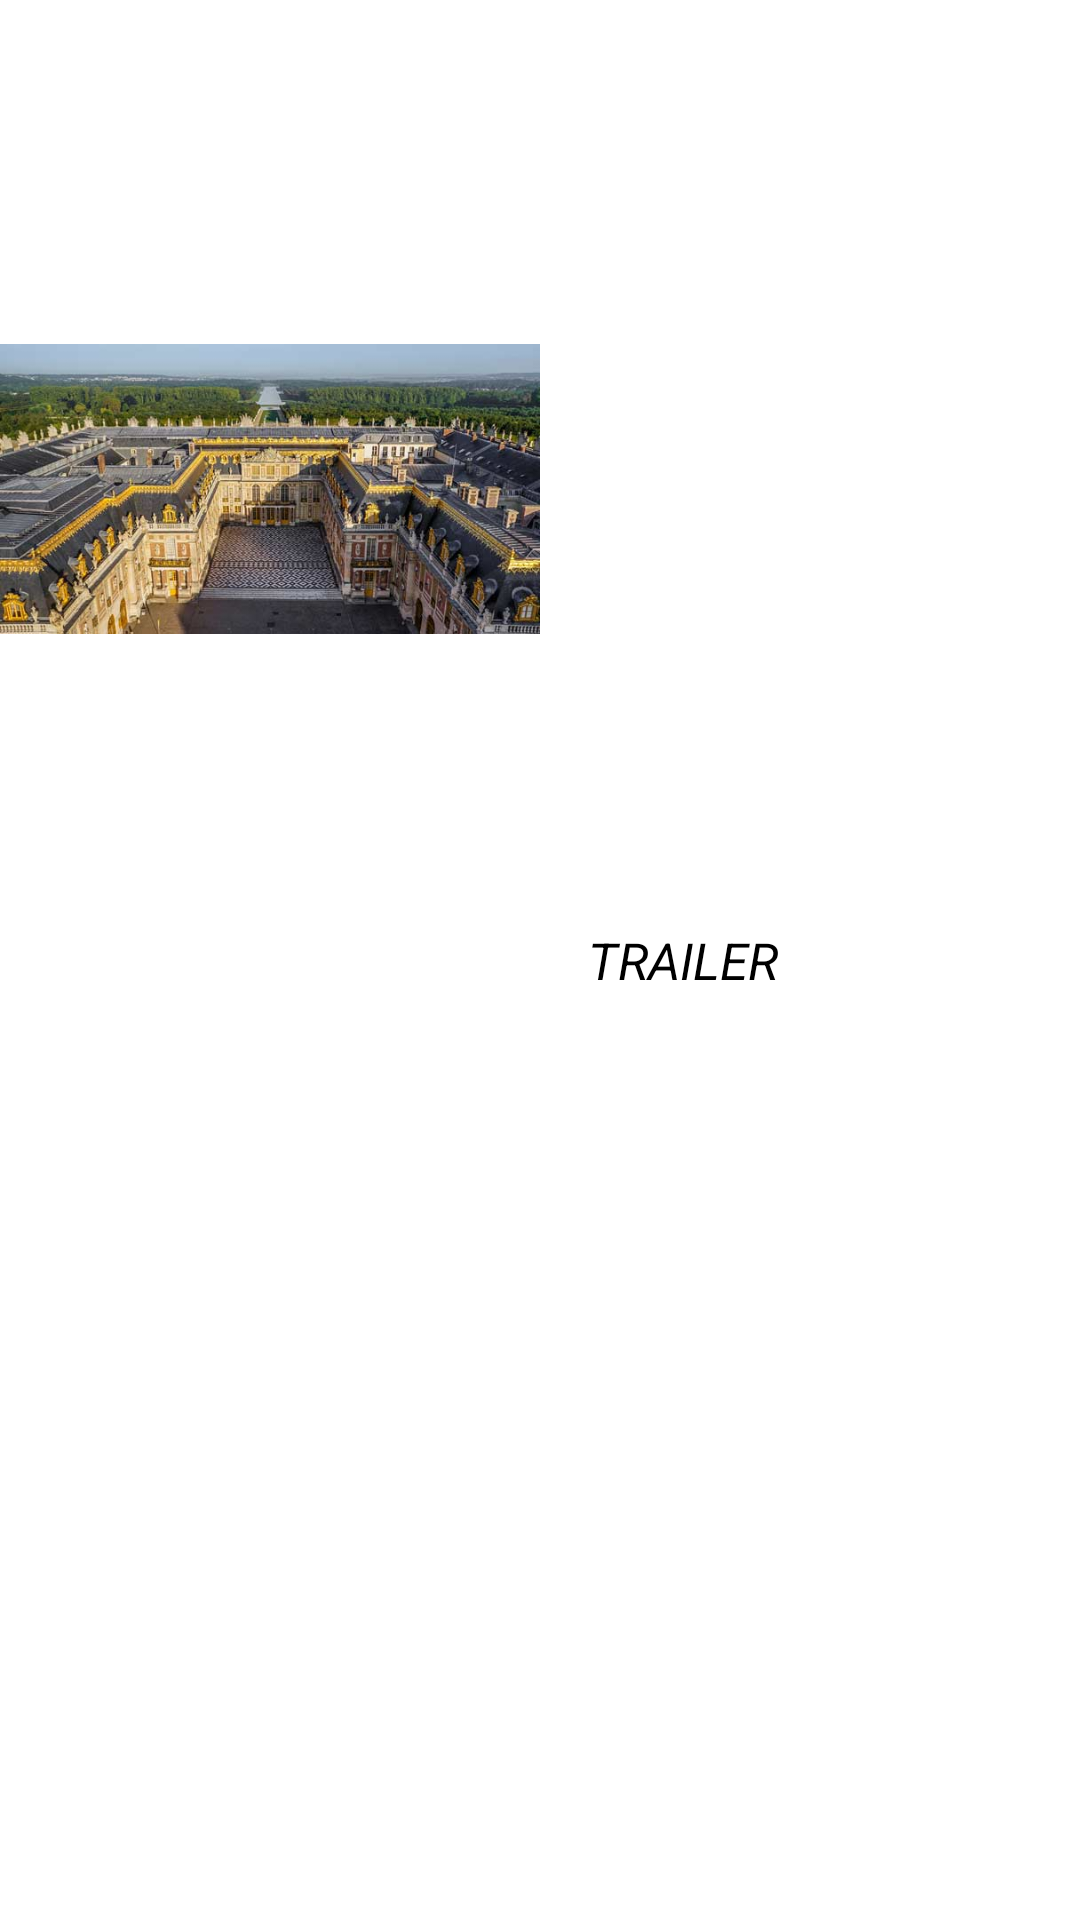

Reconstruct the res/layout file that produces this screen, plus the resources it refers to.
<!-- AndroidManifest.xml: application theme AppTheme -->
<!-- res/layout/trailer.xml -->
<?xml version="1.0" encoding="utf-8"?>
<LinearLayout
    xmlns:android="http://schemas.android.com/apk/res/android"
    xmlns:tools="http://schemas.android.com/tools"
    android:orientation="horizontal" android:layout_width="match_parent"
    android:layout_height="wrap_content"
    android:id="@+id/ll_trailer"

    >

    <ImageView
        android:layout_width="0dp"
        android:layout_weight="1"
        android:layout_height="wrap_content"
        android:id="@+id/iv_trailer"
        style="@style/ReviewText"
        android:textColor="#000000"
        android:src="@drawable/cover"/>

    <TextView
        android:layout_width="0dp"
        android:paddingLeft="16dp"
        android:layout_height="wrap_content"
        android:layout_weight="1"
        android:id="@+id/tv_video_title"
        android:text="TRAILER"
        style="@style/ReviewText"
        android:layout_gravity="center_vertical"
        />


</LinearLayout>
<!-- resources referenced by this layout -->
<resources>
  <!-- drawable cover: jpg bitmap (drawable, 45447 bytes) -->
  <style name="ReviewText" parent="android:Theme.Material">
          <item name="android:textColor">@color/black</item>
          <item name="android:textSize">17sp</item>
          <item name="android:textStyle">italic</item>
      </style>
  <style name="AppTheme" parent="Theme.AppCompat.Light.DarkActionBar">
          
          <item name="colorPrimary">@color/colorPrimary</item>
          <item name="colorPrimaryDark">@color/colorPrimaryDark</item>
          <item name="colorAccent">@color/colorAccent</item>
          <item name="android:statusBarColor">@color/colorPrimaryDark</item>
          <item name="android:navigationBarColor">@android:color/background_dark</item>
          <item name="android:windowBackground">@android:color/white</item>
          <item name="android:colorPrimary">@color/colorPrimary</item>
          <item name="colorControlHighlight">@android:color/white</item>
  
  
      </style>
  <color name="black">#000000</color>
  <color name="colorPrimary">#03A9F4</color>
  <color name="colorPrimaryDark">#0288D1</color>
  <color name="colorAccent">#FF4081</color>
</resources>
